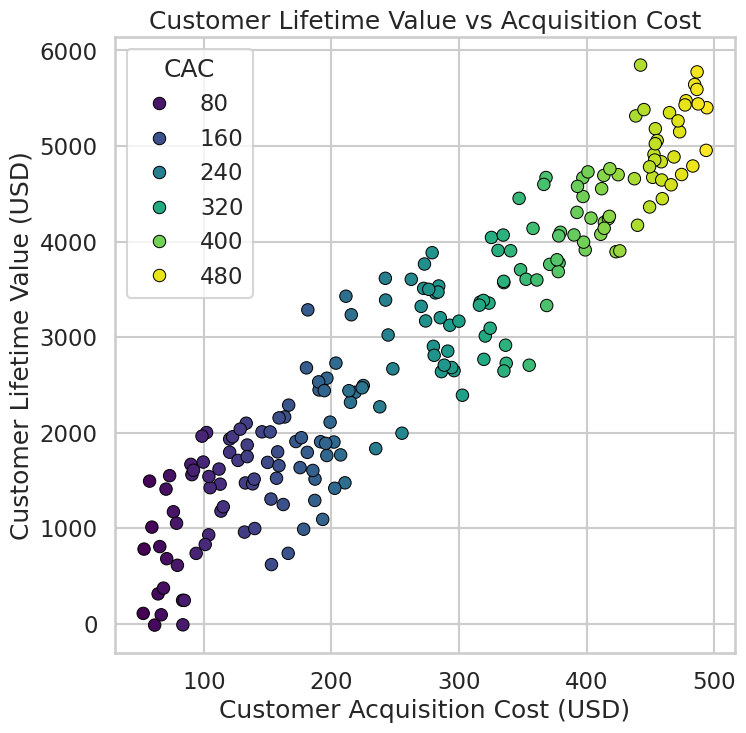

The matplotlib source for this figure:
import seaborn as sns
import matplotlib.pyplot as plt
import pandas as pd
import numpy as np

# -----------------------------
# Generate realistic synthetic data
# -----------------------------
np.random.seed(42)

# Customer Acquisition Cost (50–500 dollars)
cac = np.random.uniform(50, 500, 200)

# Customer Lifetime Value (positively correlated with CAC)
clv = cac * np.random.uniform(8, 12) + np.random.normal(0, 500, 200)

df = pd.DataFrame({
    "CAC": cac,
    "CLV": clv
})

# -----------------------------
# Styling
# -----------------------------
sns.set_style("whitegrid")
sns.set_context("talk")  # makes chart presentation-ready

# 512x512 output → figsize (8,8) with dpi=64
plt.figure(figsize=(8, 8))

# -----------------------------
# Scatterplot
# -----------------------------
sns.scatterplot(
    data=df,
    x="CAC",
    y="CLV",
    palette="viridis",
    hue="CAC",      # color scale based on CAC
    s=80,           # point size
    edgecolor="black"
)

plt.title("Customer Lifetime Value vs Acquisition Cost", fontsize=18)
plt.xlabel("Customer Acquisition Cost (USD)")
plt.ylabel("Customer Lifetime Value (USD)")

# -----------------------------
# Save chart with exact size
# -----------------------------
plt.savefig("chart.png", dpi=64, bbox_inches="tight")
plt.close()
